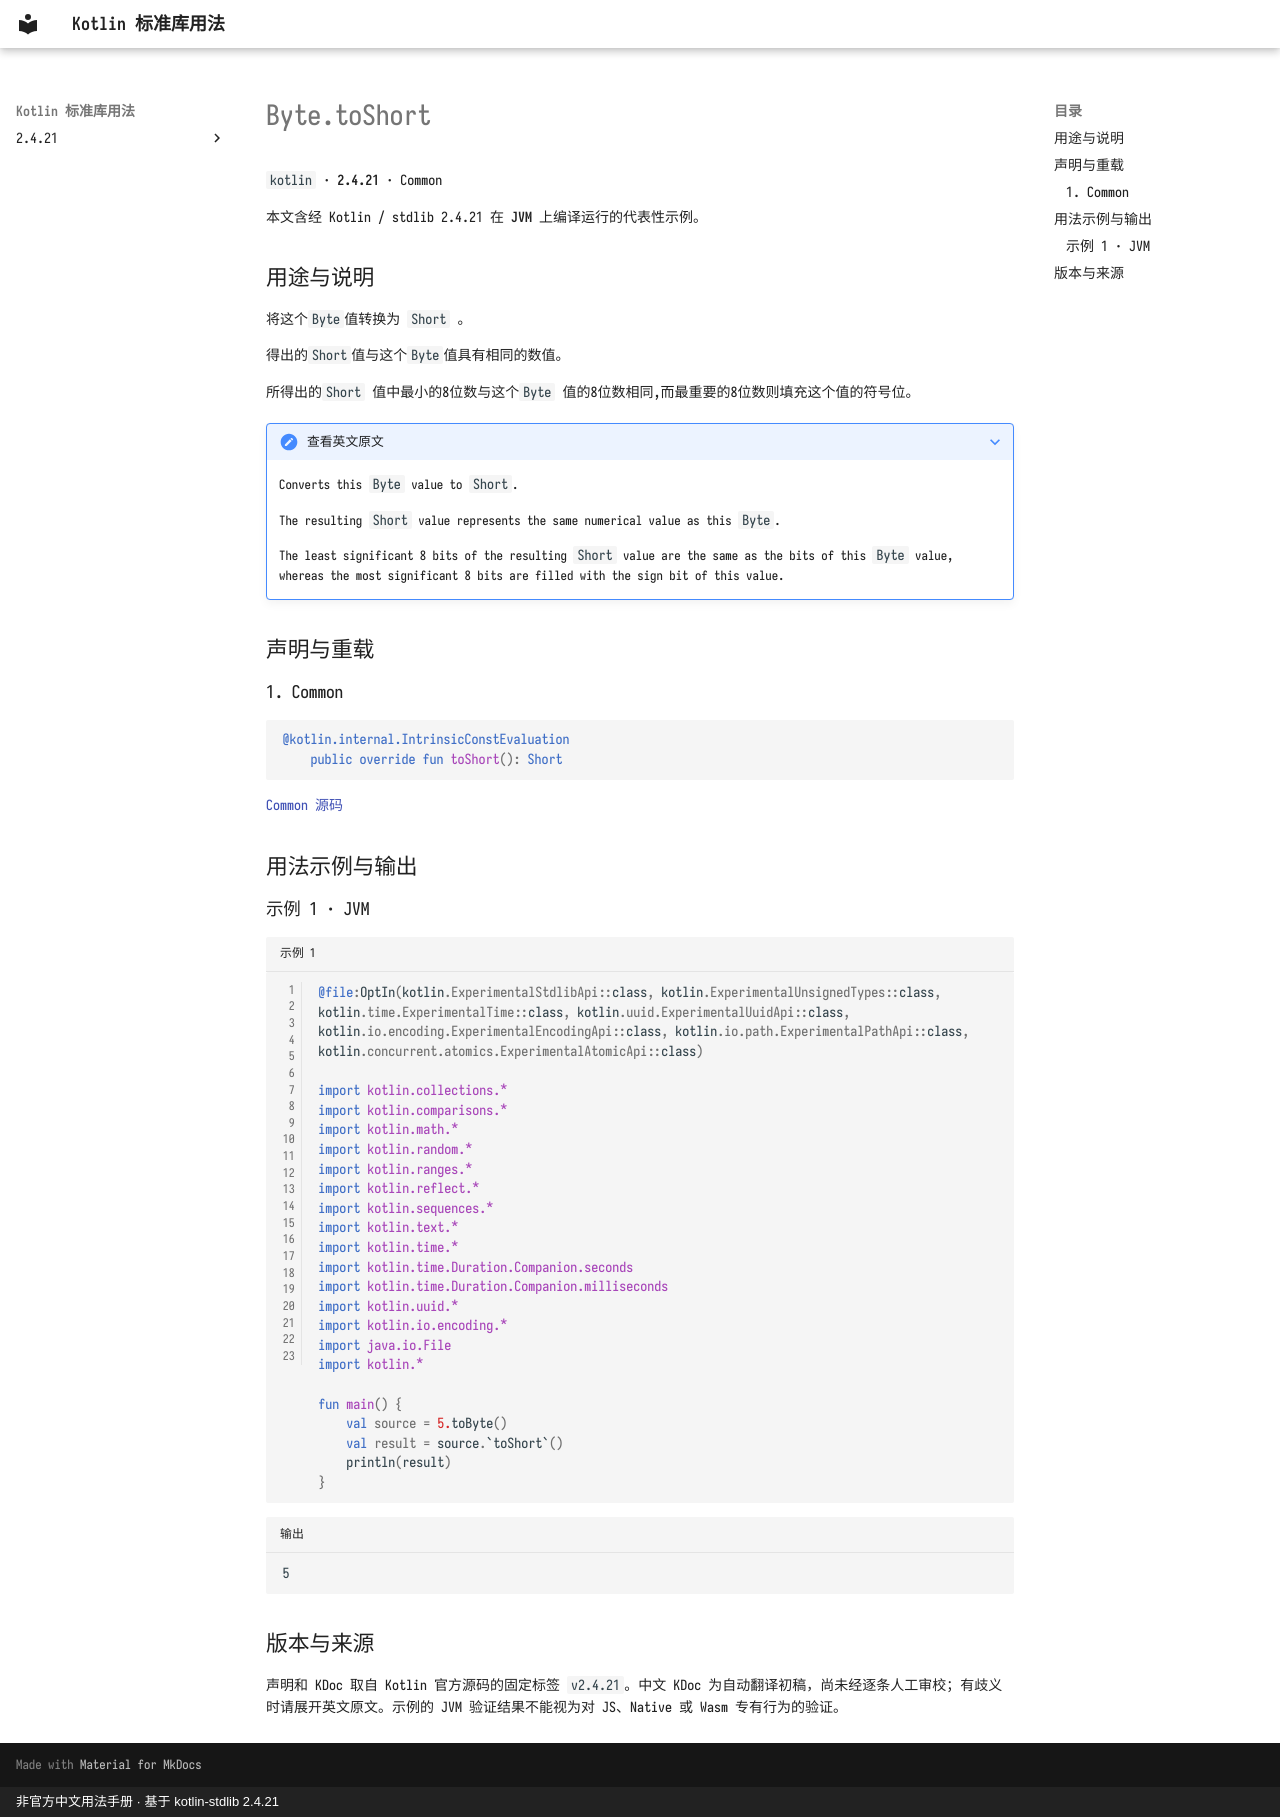

repository: oooooooko/kotlin-stdlib-docs · page: zh/api/kotlin/byte-toshort--14325641/index.html · generator: mkdocs · copyright: 非官方中文用法手册 · 基于 kotlin-stdlib 2.4.21

# Byte.toShort

`kotlin` · **2.4.21** · Common

本文含经 Kotlin / stdlib 2.4.21 在 **JVM** 上编译运行的代表性示例。

## 用途与说明

将这个`Byte`值转换为 `Short` 。

得出的`Short`值与这个`Byte`值具有相同的数值。

所得出的`Short` 值中最小的8位数与这个`Byte` 值的8位数相同,而最重要的8位数则填充这个值的符号位。

??? note "查看英文原文"

    Converts this `Byte` value to `Short`.
    
    The resulting `Short` value represents the same numerical value as this `Byte`.
    
    The least significant 8 bits of the resulting `Short` value are the same as the bits of this `Byte` value,
    whereas the most significant 8 bits are filled with the sign bit of this value.

## 声明与重载

### 1. Common

```kotlin
@kotlin.internal.IntrinsicConstEvaluation
    public override fun toShort(): Short
```

[Common 源码](https://github.com/JetBrains/kotlin/blob/v2.4.21/libraries/stdlib/src/kotlin/Primitives.kt#L323)

## 用法示例与输出

### 示例 1 · JVM

```kotlin title="示例 1" linenums="1"
@file:OptIn(kotlin.ExperimentalStdlibApi::class, kotlin.ExperimentalUnsignedTypes::class, kotlin.time.ExperimentalTime::class, kotlin.uuid.ExperimentalUuidApi::class, kotlin.io.encoding.ExperimentalEncodingApi::class, kotlin.io.path.ExperimentalPathApi::class, kotlin.concurrent.atomics.ExperimentalAtomicApi::class)

import kotlin.collections.*
import kotlin.comparisons.*
import kotlin.math.*
import kotlin.random.*
import kotlin.ranges.*
import kotlin.reflect.*
import kotlin.sequences.*
import kotlin.text.*
import kotlin.time.*
import kotlin.time.Duration.Companion.seconds
import kotlin.time.Duration.Companion.milliseconds
import kotlin.uuid.*
import kotlin.io.encoding.*
import java.io.File
import kotlin.*

fun main() {
    val source = 5.toByte()
    val result = source.`toShort`()
    println(result)
}
```

```text title="输出"
5
```

## 版本与来源

声明和 KDoc 取自 Kotlin 官方源码的固定标签 `v2.4.21`。中文 KDoc 为自动翻译初稿，尚未经逐条人工审校；有歧义时请展开英文原文。示例的 JVM 验证结果不能视为对 JS、Native 或 Wasm 专有行为的验证。
